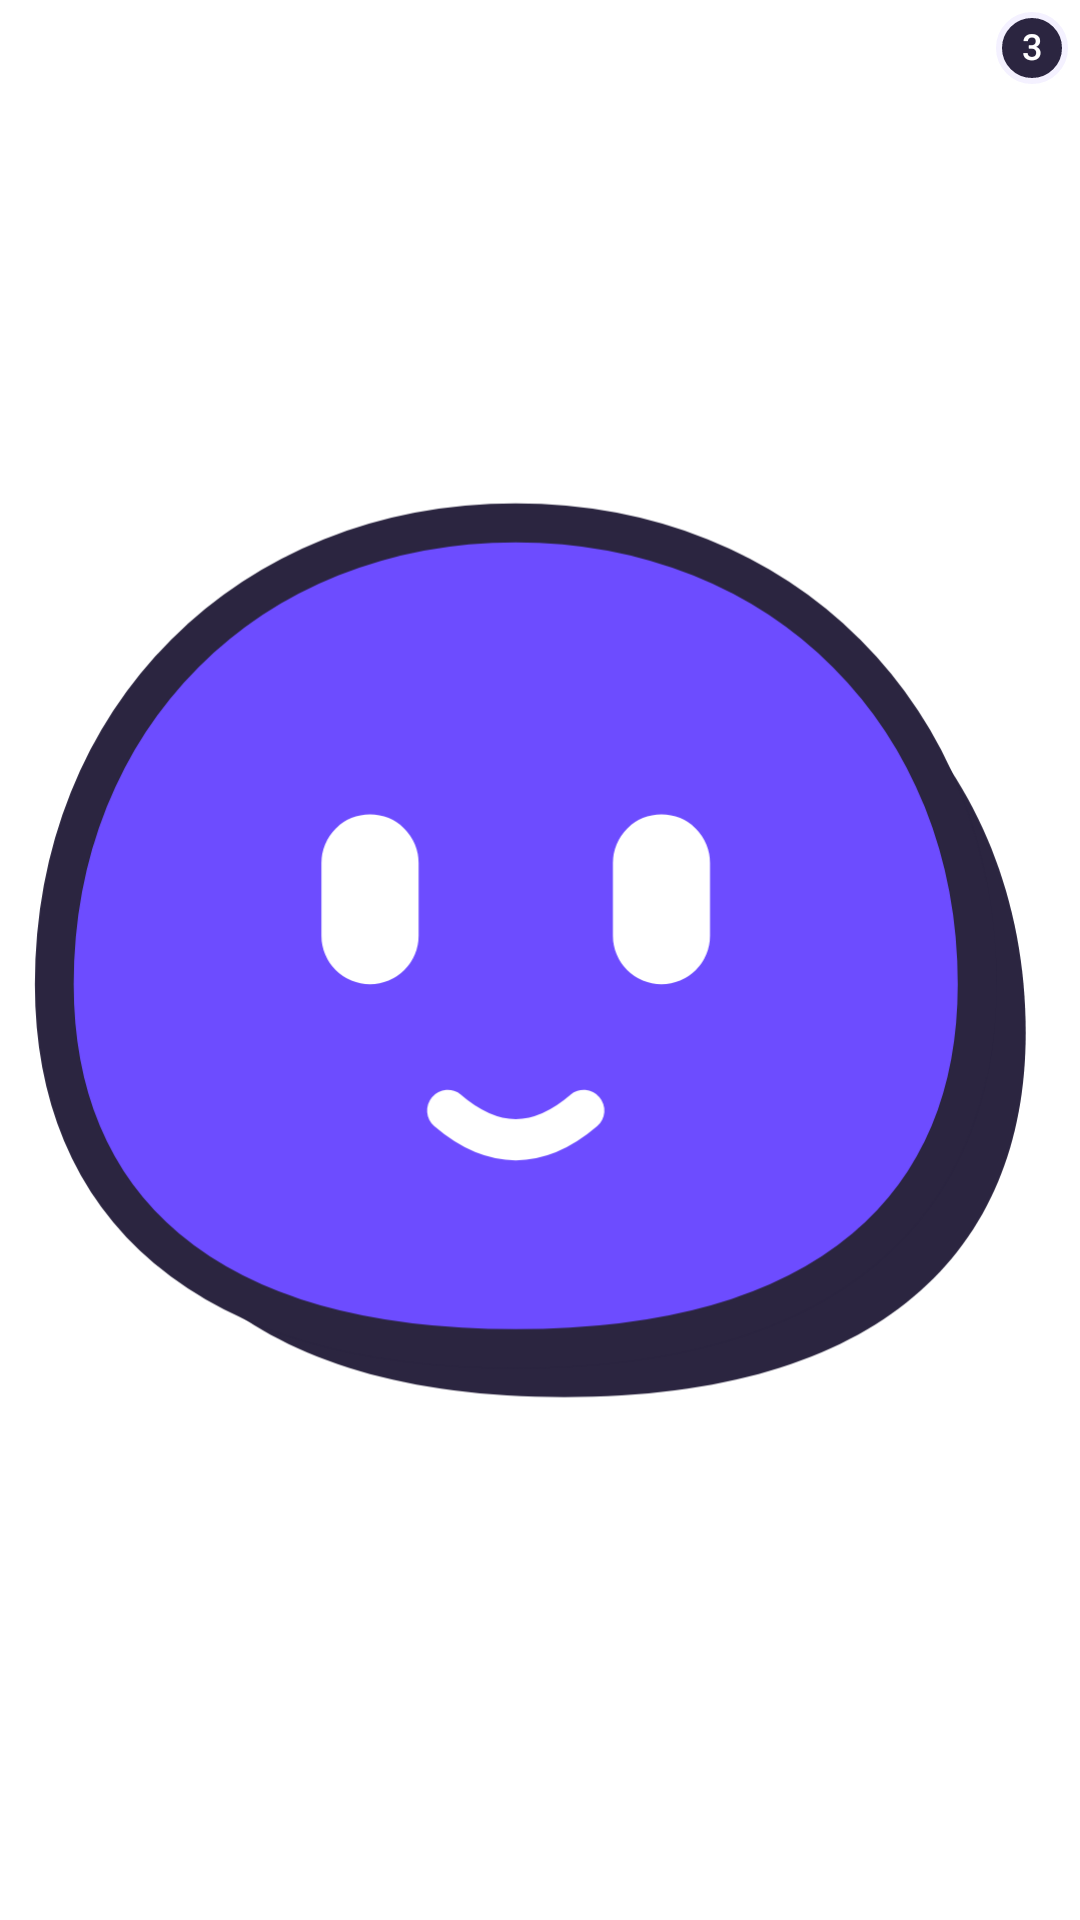

Reconstruct the res/layout file that produces this screen, plus the resources it refers to.
<!-- AndroidManifest.xml: fallback theme Theme.MaterialComponents.DayNight.NoActionBar -->
<!-- res/layout/w_blob.xml -->
<?xml version="1.0" encoding="utf-8"?>
<FrameLayout xmlns:android="http://schemas.android.com/apk/res/android"
    android:id="@+id/w_root"
    android:layout_width="match_parent"
    android:layout_height="match_parent"
    android:padding="4dp">
    <include layout="@layout/w_mascot" android:layout_width="match_parent" android:layout_height="match_parent" android:layout_margin="6dp" />
    <TextView android:id="@+id/w_badge" style="@style/WgMeta" android:layout_width="wrap_content" android:layout_height="24dp" android:layout_gravity="top|end" android:background="@drawable/w_badge" android:gravity="center" android:includeFontPadding="false" android:minWidth="24dp" android:paddingStart="6dp" android:paddingEnd="6dp" android:text="3" android:textColor="#FFFFFFFF" android:textSize="12sp" />
</FrameLayout>
<!-- res/layout/w_mascot.xml (included above) -->
<?xml version="1.0" encoding="utf-8"?>
<FrameLayout xmlns:android="http://schemas.android.com/apk/res/android"
    android:id="@+id/w_mascot"
    android:layout_width="match_parent"
    android:layout_height="match_parent">
    <ImageView android:id="@+id/w_q_shadow" android:layout_width="match_parent" android:layout_height="match_parent" android:scaleType="fitCenter" android:src="@drawable/w_q_shadow" android:tint="#FF2B2540" android:contentDescription="@null" />
    <ImageView android:id="@+id/w_q_body" android:layout_width="match_parent" android:layout_height="match_parent" android:scaleType="fitCenter" android:src="@drawable/w_q_body" android:tint="#FF6D4CFF" android:contentDescription="@null" />
    <ImageView android:id="@+id/w_q_line" android:layout_width="match_parent" android:layout_height="match_parent" android:scaleType="fitCenter" android:src="@drawable/w_q_line" android:contentDescription="@null" />
    <ImageView android:id="@+id/w_q_face" android:layout_width="match_parent" android:layout_height="match_parent" android:scaleType="fitCenter" android:src="@drawable/w_q_face" android:contentDescription="Quicky" />
    <ImageView android:id="@+id/w_q_cross" android:layout_width="match_parent" android:layout_height="match_parent" android:scaleType="fitCenter" android:src="@drawable/w_q_cross" android:visibility="gone" android:contentDescription="@null" />
</FrameLayout>
<!-- resources referenced by this layout -->
<resources>
  <!-- drawable w_badge (drawable) -->
  <?xml version="1.0" encoding="utf-8"?>
  <shape xmlns:android="http://schemas.android.com/apk/res/android" android:shape="rectangle">
      <solid android:color="#FF2B2540" />
      <corners android:radius="999dp" />
      <stroke android:width="2dp" android:color="#FFF4F1FF" />
  </shape>
  <!-- drawable w_q_body (drawable) -->
  <?xml version="1.0" encoding="utf-8"?>
  <vector xmlns:android="http://schemas.android.com/apk/res/android" android:width="42dp" android:height="38dp" android:viewportWidth="42" android:viewportHeight="38">
      <path android:fillColor="#FFFFFFFF" android:pathData="M20,1C31,1 39,9 39,20c0,9 -6,15 -19,15S1,29 1,20C1,9 9,1 20,1z" />
  </vector>
  <!-- drawable w_q_cross (drawable) -->
  <?xml version="1.0" encoding="utf-8"?>
  <vector xmlns:android="http://schemas.android.com/apk/res/android" android:width="42dp" android:height="38dp" android:viewportWidth="42" android:viewportHeight="38">
      <path android:strokeColor="#FF2B2540" android:strokeWidth="2.2" android:strokeLineCap="round" android:pathData="M11,12.4l5.2,-2.2M29,12.4l-5.2,-2.2" />
      <path android:strokeColor="#FF2B2540" android:strokeWidth="1.8" android:strokeLineCap="round" android:pathData="M17.2,26.8q2.8,-2.2 5.6,0" />
  </vector>
  <!-- drawable w_q_face (drawable) -->
  <?xml version="1.0" encoding="utf-8"?>
  <vector xmlns:android="http://schemas.android.com/apk/res/android" android:width="42dp" android:height="38dp" android:viewportWidth="42" android:viewportHeight="38">
      <path android:fillColor="#FFFFFFFF" android:pathData="M12,15a2,2 0,0 1,4 0v3a2,2 0,0 1,-4 0zM24,15a2,2 0,0 1,4 0v3a2,2 0,0 1,-4 0z" />
      <path android:strokeColor="#FFFFFFFF" android:strokeWidth="1.7" android:strokeLineCap="round" android:pathData="M17.2,25.2q2.8,2.4 5.6,0" />
  </vector>
  <!-- drawable w_q_line (drawable) -->
  <?xml version="1.0" encoding="utf-8"?>
  <vector xmlns:android="http://schemas.android.com/apk/res/android" android:width="42dp" android:height="38dp" android:viewportWidth="42" android:viewportHeight="38">
      <path android:strokeColor="#FF2B2540" android:strokeWidth="1.6" android:strokeLineJoin="round" android:pathData="M20,1C31,1 39,9 39,20c0,9 -6,15 -19,15S1,29 1,20C1,9 9,1 20,1z" />
  </vector>
  <!-- drawable w_q_shadow (drawable) -->
  <?xml version="1.0" encoding="utf-8"?>
  <vector xmlns:android="http://schemas.android.com/apk/res/android" android:width="42dp" android:height="38dp" android:viewportWidth="42" android:viewportHeight="38">
      <group android:translateX="2" android:translateY="2"><path android:fillColor="#FFFFFFFF" android:pathData="M20,1C31,1 39,9 39,20c0,9 -6,15 -19,15S1,29 1,20C1,9 9,1 20,1z" /></group>
  </vector>
  <style name="WgMeta"><item name="android:fontFamily">sans-serif-medium</item></style>
</resources>
